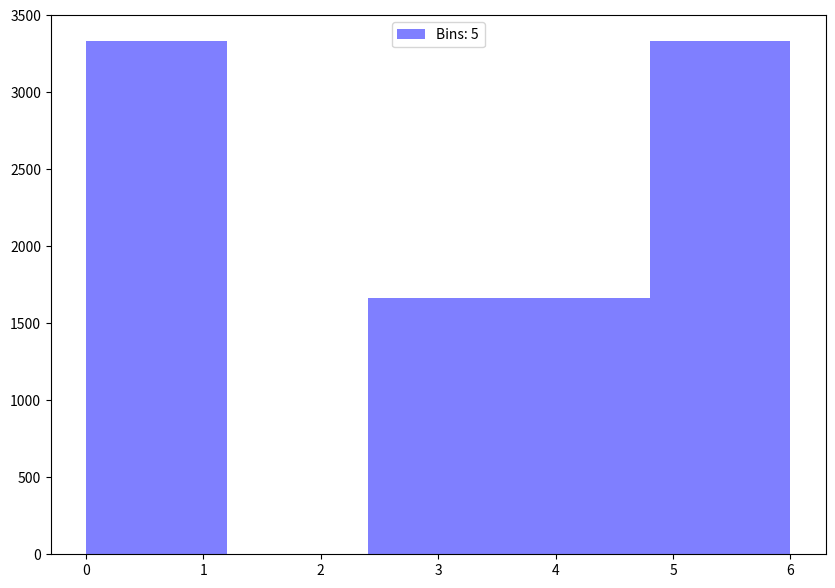
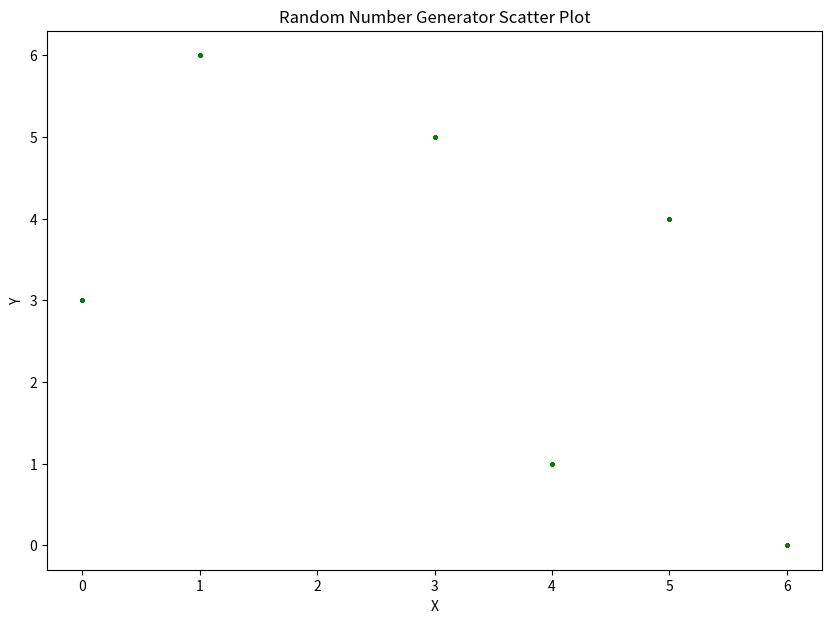
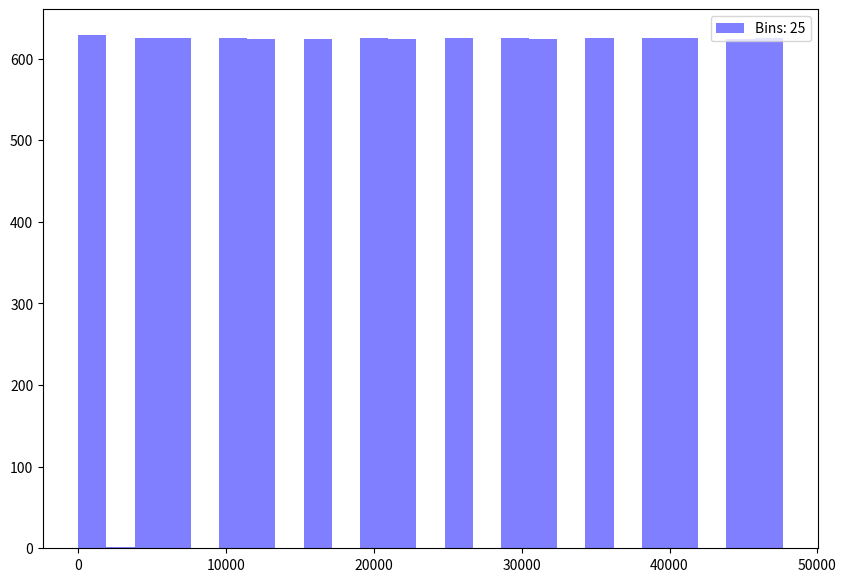
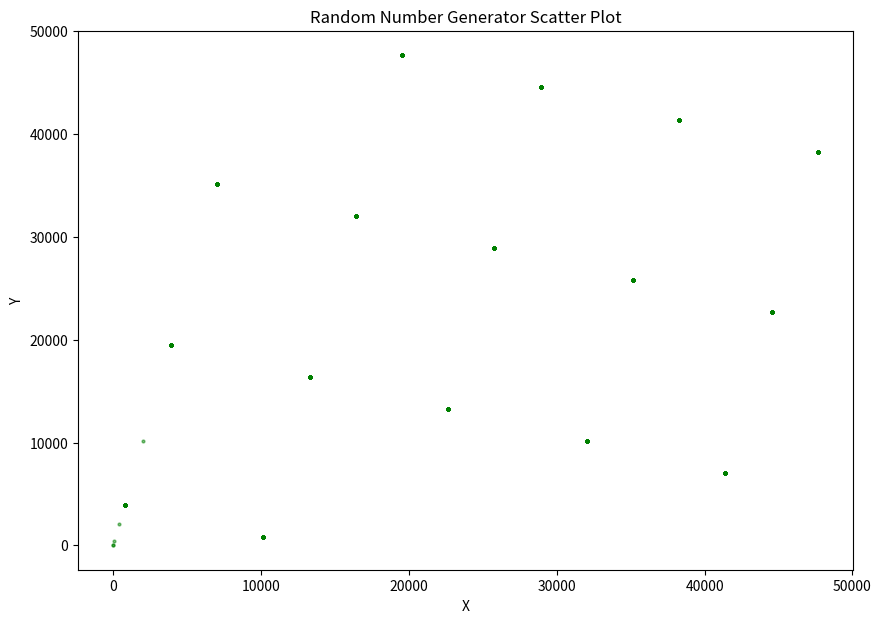
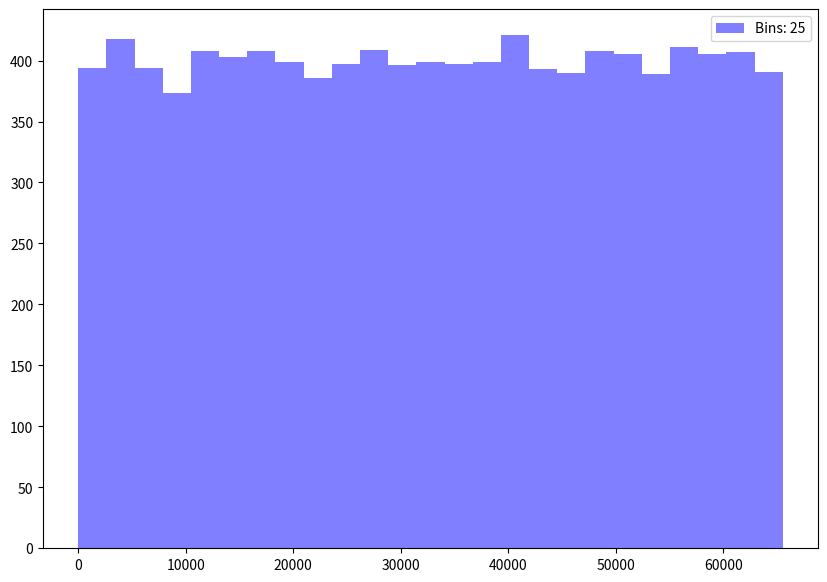
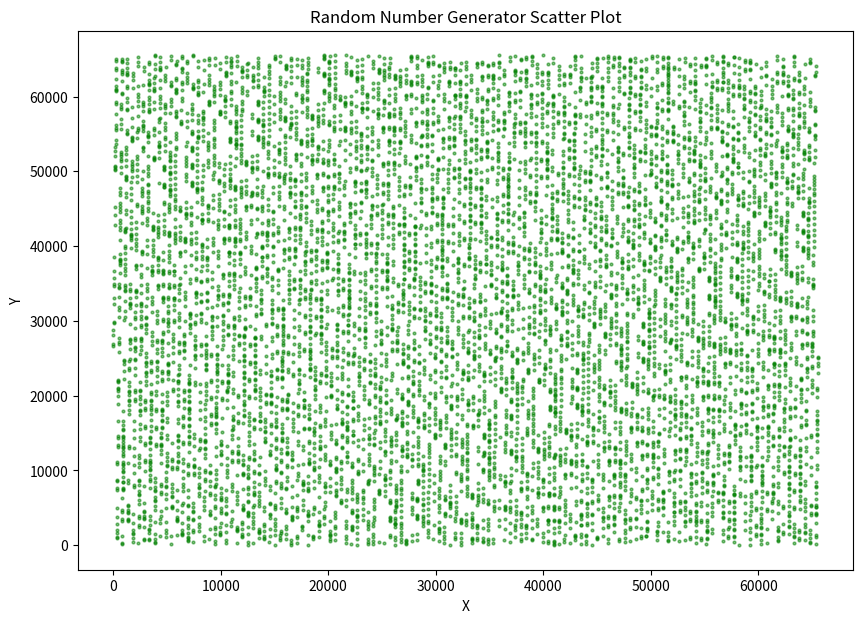

Here is the Python script that generated these plots, in order:
#!/usr/bin/env python3
# -*- coding: utf-8 -*-
"""
Created on Mon May 29 18:50:59 2023

[redacted]
"""
from matplotlib import pyplot as plt
import numpy as np

#Exercise 1 - Stochastic Simulations
#%% LCG form scratch
#
class LCGFromScratch:
    # Seed value
    Xo = 5 #as low as we want, just the starting point
    
    # Modulus parameter
    m = 7 # sufficiently high like 50000 circle around the points
    
    # Multiplier term
    a = 3
    
    # Increment term
    c = 3
    
    # Number of Random numbers to be generated
    noOfRandomNums = 10000
    
    # To store random numbers
    randomNums = [0]* (noOfRandomNums)
    
    n_bins = 5

    def linearCongruentialMethod(self, Xo, m, a, c, randomNums, noOfRandomNums):
        
        # Initialize the seed state
        randomNums[0] = Xo
        
        # Traverse to generate required numbers of random numbers
        
        for i in range(1, noOfRandomNums):
            
            # Follow the linear congruential method
            randomNums[i] = ((randomNums[i-1]*a)+c) % m
        return randomNums
        
 #%%  Generate 10.000 (pseudo-) random numbers and present these numbers in a histogramme
    def generateHist(self, randomNums, n_bins):
        
        # Creating histogram
        fig, ax = plt.subplots(figsize=(10, 7))
        #n_bins = 5 #expected 10 bins
        counts, bins, bars = ax.hist(randomNums, 
                                     bins=n_bins, 
                                     color='blue', 
                                     alpha=0.5)
        plt.legend([f'Bins: {n_bins}'])
        plt.show()
        
        return counts, bins, bars

    
#%% Tests

    def scatterTest(self, randomNums):
        
        # Scatter plot with size variations
        fig, ax = plt.subplots(figsize=(10, 7))
        x = randomNums[:-1]  # Take all numbers except the last one
        y = randomNums[1:]   # Shift the numbers by one position
        
        
        ax.scatter(x, y,  s= 4, color='green', alpha=0.5)
        ax.set_xlabel('X')
        ax.set_ylabel('Y')
        ax.set_title('Random Number Generator Scatter Plot')
        plt.show()
        
    def chiSquareTest(self, observed_frequencies, expected_frequencies):
        #graph expected
        
        # Calculate the chi-square statistic
        chi_square = 0
        for observed, expected in zip(observed_frequencies, expected_frequencies):
            chi_square += ((observed - expected) ** 2) / expected

        # Calculate the critical value for the chi-square test
        # calculate it by hand
        critical_value = 16.92  # From chi-square distribution table with (n_bins - 1) degrees of freedom and significance level 0.05

        # Perform the chi-square test
        p_value = 1 if chi_square < critical_value else 0
        

        return chi_square, p_value
        

    def kolmogorov_smirnov_test(self, sample1, sample2, alpha):
        # graph expected
        
        # Sort the samples
        sample1 = np.sort(sample1)
        sample2 = np.sort(sample2)
        
        # Calculate the empirical cumulative distribution functions (ECDFs)
        n1 = len(sample1)
        n2 = len(sample2)
        ecdf1 = np.arange(1, n1 + 1) / n1
        ecdf2 = np.arange(1, n2 + 1) / n2
        
        # Calculate the test statistic (D)
        d = np.max(np.abs(ecdf1 - ecdf2))
        
        # Calculate the critical value
        critical_value = np.sqrt(-0.5 * np.log(alpha / 2) / (n1 + n2))
        
        # Perform the hypothesis test
        if d > critical_value:
            return "Reject null hypothesis. The samples are significantly different."
        else:
            return "Cannot reject null hypothesis. The samples are not significantly different."
    
    
    
    def above_below_test(self, data, median):
        # graph expected
        
        above_runs = 0
        below_runs = 0
        current_run = 1 if data[0] > median else -1
    
        for i in range(1, len(data)):
            if data[i] > median and current_run > 0:
                current_run += 1
            elif data[i] < median and current_run < 0:
                current_run -= 1
            else:
                if current_run > 0:
                    above_runs += 1
                else:
                    below_runs += 1
                current_run = 1 if data[i] > median else -1
    
        # Handle the final run
        if current_run > 0:
            above_runs += 1
        else:
            below_runs += 1
    
        n = above_runs + below_runs
        mean = (2 * above_runs * below_runs) / n + 1
        variance = (mean - 1) * (mean - 2) / (n - 1)
        z = (above_runs - mean) / variance**0.5
        p_value = 2 * (1 - self.calculate_cdf(abs(z)))
        return p_value

    def runTest(self):
        # Function Call
        self.linearCongruentialMethod(self.Xo, self.m, self.a, self.c, self.randomNums, self.noOfRandomNums)

        runs = 1
        n1, n2 = 0, 0
        for i in range(1, len(self.randomNums)):
            if self.randomNums[i] != self.randomNums[i - 1]:
                runs += 1
                if self.randomNums[i] > self.randomNums[i - 1]:
                    n1 += 1
                else:
                    n2 += 1
        n = n1 + n2
        mean = (2 * n1 * n2) / n + 1
        variance = (mean - 1) * (mean - 2) / (n - 1)
        z = (runs - mean) / variance**0.5
        p_value = 2 * (1 - self.calculate_cdf(abs(z)))

        return p_value
    
    def calculate_cdf(self, x):
        # Calculate the cumulative distribution function (CDF) of the standard normal distribution
        cdf = (1 + self.erf(x / np.sqrt(2))) / 2
        return cdf

    def erf(self, x):
        # Approximation of the error function (erf) using a series expansion
        erf = 0
        term = x
        sign = 1

        for k in range(1, 100):
            erf += sign * term / (2 * k - 1)
            sign *= -1
            term *= x ** 2 / k
        
        return erf
    
    def correlationTest(self, x, y):
        #graph expected
        
        # Calculate the correlation coefficient (Pearson's correlation)
        n = len(x)
        sum_x = sum(x)
        sum_y = sum(y)
        sum_xy = sum([xi * yi for xi, yi in zip(x, y)])
        sum_x_squared = sum([xi ** 2 for xi in x])
        sum_y_squared = sum([yi ** 2 for yi in y])

        correlation = (n * sum_xy - sum_x * sum_y) / (np.sqrt(n * sum_x_squared - sum_x ** 2) * np.sqrt(n * sum_y_squared - sum_y ** 2))

        # Perform the t-test for correlation
        t = correlation * np.sqrt((n - 2) / (1 - correlation ** 2))
        p_value = 2 * (1 - self.calculate_cdf(abs(t)))

        return correlation, p_value


#%% Results 

#%% LCG Instance
        
# Create an instance of the LCGFromScratch class
lcg = LCGFromScratch()

#%% Histogram & Scatter

# Call the generateHist method

#bad choice
randomNums = lcg.linearCongruentialMethod(lcg.Xo, lcg.m, lcg.a, lcg.c, lcg.randomNums, lcg.noOfRandomNums)
counts, bins, bars = lcg.generateHist(randomNums, 5)
lcg.scatterTest(randomNums)
print("Counts: {},".format(counts))
expected_frequencies= [lcg.noOfRandomNums/5]*len(bins)
chi_square, p_value =lcg.chiSquareTest(counts, expected_frequencies)
print("Chi_square: {}, binary_p_value: {}".format(chi_square, p_value))

#good choice
randomNums2 = lcg.linearCongruentialMethod(3, 50000, 5, 1, lcg.randomNums, lcg.noOfRandomNums)
counts2, bins2, bars2 = lcg.generateHist(randomNums2, 25)
lcg.scatterTest(randomNums2)
print("Counts2: {}".format(counts2))
expected_frequencies2= [lcg.noOfRandomNums/25]*len(bins)
chi_square2, p_value2 =lcg.chiSquareTest(counts2, expected_frequencies2)
print("Chi_square2: {}, binary_p_value2: {}".format(chi_square2, p_value2))

#good choice
randomNums3 = lcg.linearCongruentialMethod(3, 65536, 129, 26461, lcg.randomNums, 10000)
counts3, bins3, bars3 = lcg.generateHist(randomNums3, 25)
lcg.scatterTest(randomNums3)
print("Counts3: {}".format(counts3))
expected_frequencies3= [lcg.noOfRandomNums/25]*len(bins)
chi_square3, p_value3 =lcg.chiSquareTest(counts3, expected_frequencies3)
print("Chi_square3: {}, binary_p_value3: {}".format(chi_square3, p_value3))



#%% Kolmogorov

# Extract the generated random numbers
generated_nums = lcg.randomNums

# Split the generated_nums into two parts
observed_sample = generated_nums[:len(generated_nums)//2]
comparison_sample = generated_nums[len(generated_nums)//2:]

# Apply the Kolmogorov-Smirnov test
alpha = 0.05
result = lcg.kolmogorov_smirnov_test(observed_sample, comparison_sample, alpha)

print(result)

#%% run & above below

# Perform run test
p_value_run = lcg.runTest()
print("Run test p-value:", p_value_run)

# Generate random numbers for correlation test
x = lcg.randomNums[:100]  # Example subset of random numbers
y = lcg.randomNums[100:200]  # Example subset of random numbers

# Perform correlation test
correlation, p_value_corr = lcg.correlationTest(x, y)
print("Correlation coefficient:", correlation)
print("Correlation test p-value:", p_value_corr)

#%% C, repeat the process for a,b,M

best_combination = None
best_score = float('inf')

worst_combination = None
worst_score = 0

# Define the ranges for values of "a", "b", and "M" to experiment with
a_values = [1, 2, 3]
c_values = [1, 2, 3]
M_values = [100, 200, 300]

# Loop through all combinations of values
for a in a_values:
    for c in c_values:
        for M in M_values:
            # Create an instance of LCGFromScratch with current values
            lcg = LCGFromScratch()
            lcg.a = a
            lcg.c = c
            lcg.M = M
'''          
            # Generate random numbers and perform statistical tests
            random_nums = lcg.randomNums
            # Perform statistical tests and evaluation
            # Example: Chi-squared test
            observed, bins = np.histogram(random_nums, bins='auto')
            expected = np.mean(observed) * np.ones_like(observed)
            #chi2_stat, chi2_pvalue = chisquare(observed, expected)
            
            # Example: Kolmogorov-Smirnov test
            #ks_stat, ks_pvalue = kstest(random_nums, 'uniform')
            
            # Evaluate the quality of the generator and calculate a score
            # Calculate a score based on the statistical tests and evaluation
            #score = chi2_pvalue * ks_pvalue
            
            # Update the best and worst combinations if necessary
            if score < best_score:
                best_score = score
                best_combination = (a, b, M)
            
            if score > worst_score:
                worst_score = score
                worst_combination = (a, b, M)
                

# Print the best and worst combinations
print("Best combination:", best_combination)
print("Worst combination:", worst_combination)
'''








